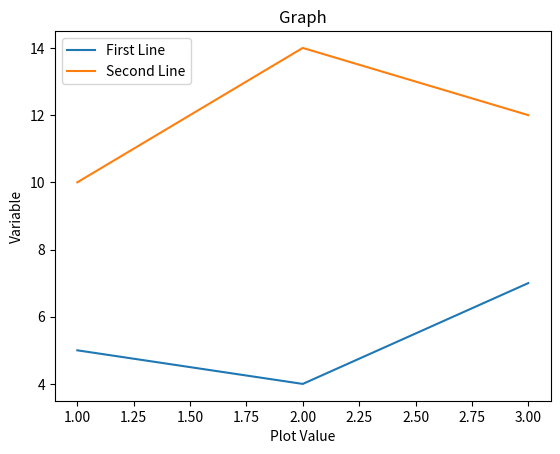

The matplotlib source for this figure:
import matplotlib.pyplot as plt

x=[1,2,3]
y=[5,4,7]

x2=[1,2,3]
y2=[10,14,12]

plt.plot(x,y,label='First Line')
plt.plot(x2,y2,label='Second Line')

plt.xlabel("Plot Value")
plt.ylabel("Variable")
plt.title('Graph')
plt.legend()
plt.show()